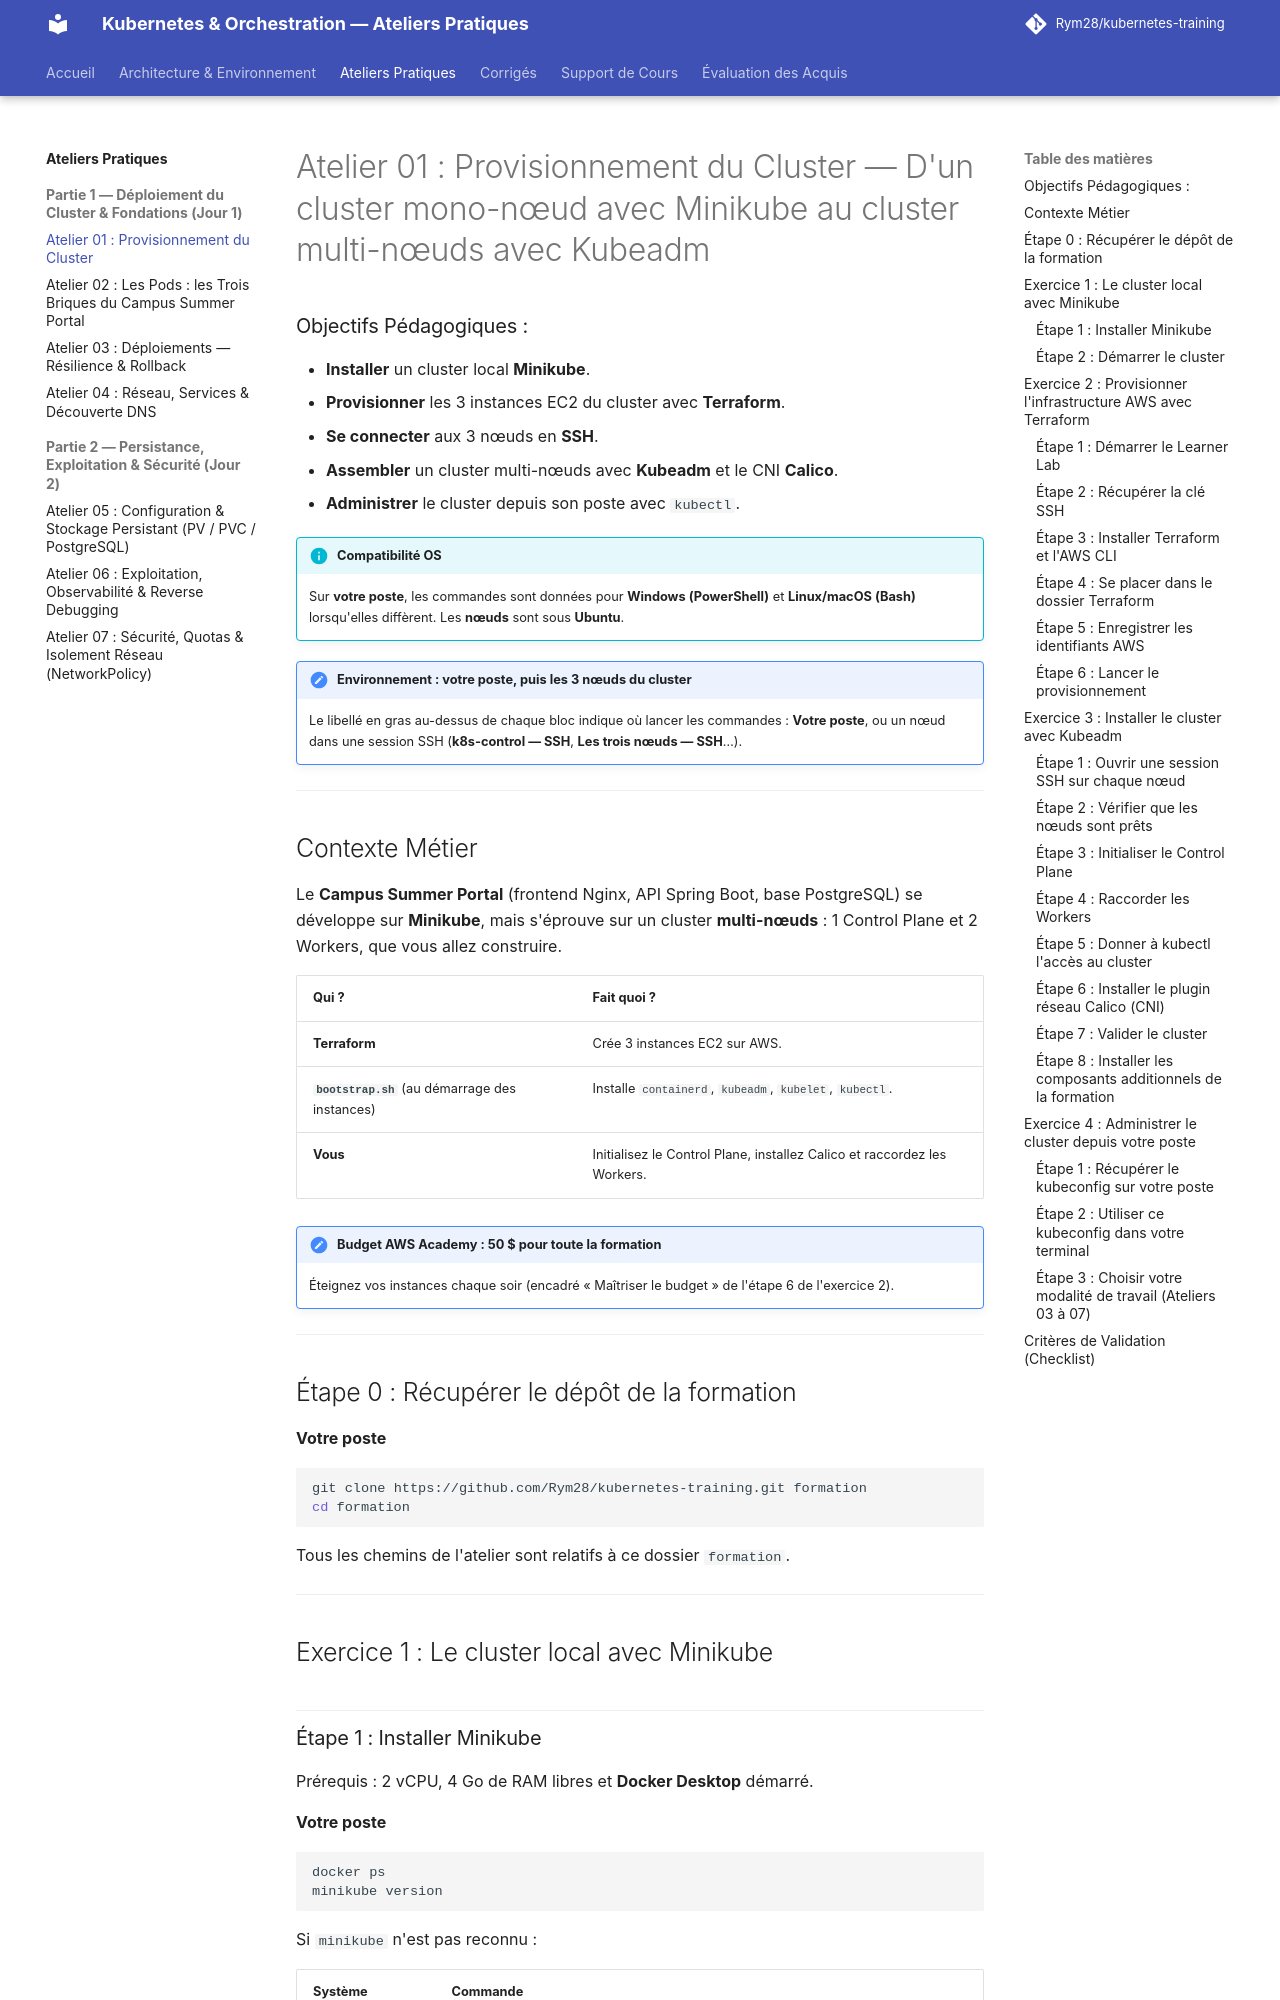

repository: Rym28/kubernetes-training · page: labs/01-provisionnement-cluster/index.html · generator: mkdocs

# Atelier 01 : Provisionnement du Cluster — D'un cluster mono-nœud avec Minikube au cluster multi-nœuds avec Kubeadm

### Objectifs Pédagogiques :
* **Installer** un cluster local **Minikube**.
* **Provisionner** les 3 instances EC2 du cluster avec **Terraform**.
* **Se connecter** aux 3 nœuds en **SSH**.
* **Assembler** un cluster multi-nœuds avec **Kubeadm** et le CNI **Calico**.
* **Administrer** le cluster depuis son poste avec `kubectl`.

<div class="admonition info" markdown>
<p class="admonition-title"><strong>Compatibilité OS</strong></p>

Sur **votre poste**, les commandes sont données pour **Windows (PowerShell)** et **Linux/macOS (Bash)** lorsqu'elles diffèrent. Les **nœuds** sont sous **Ubuntu**.

</div>

<div class="admonition note" markdown>
<p class="admonition-title"><strong>Environnement : votre poste, puis les 3 nœuds du cluster</strong></p>

Le libellé en gras au-dessus de chaque bloc indique où lancer les commandes : **Votre poste**, ou un nœud dans une session SSH (**k8s-control — SSH**, **Les trois nœuds — SSH**…).

</div>

---

## Contexte Métier

Le **Campus Summer Portal** (frontend Nginx, API Spring Boot, base PostgreSQL) se développe sur **Minikube**, mais s'éprouve sur un cluster **multi-nœuds** : 1 Control Plane et 2 Workers, que vous allez construire.

| Qui ? | Fait quoi ? |
| :--- | :--- |
| **Terraform** | Crée 3 instances EC2 sur AWS. |
| **`bootstrap.sh`** (au démarrage des instances) | Installe `containerd`, `kubeadm`, `kubelet`, `kubectl`. |
| **Vous** | Initialisez le Control Plane, installez Calico et raccordez les Workers. |

<div class="admonition note" markdown>
<p class="admonition-title"><strong>Budget AWS Academy : 50 $ pour toute la formation</strong></p>

Éteignez vos instances chaque soir (encadré « Maîtriser le budget » de l'étape 6 de l'exercice 2).

</div>

---

## Étape 0 : Récupérer le dépôt de la formation

**Votre poste**

```bash
git clone https://github.com/Rym28/kubernetes-training.git formation
cd formation
```

Tous les chemins de l'atelier sont relatifs à ce dossier `formation`.

---

## Exercice 1 : Le cluster local avec Minikube

### Étape 1 : Installer Minikube

Prérequis : 2 vCPU, 4 Go de RAM libres et **Docker Desktop** démarré.

**Votre poste**

```bash
docker ps
minikube version
```

Si `minikube` n'est pas reconnu :

| Système | Commande |
| :--- | :--- |
| Windows (PowerShell) | `winget install Kubernetes.minikube` |
| macOS | `brew install minikube` |
| Linux | `curl -LO https://storage.googleapis.com/minikube/releases/latest/minikube-linux-amd64 && sudo install minikube-linux-amd64 /usr/local/bin/minikube` |

<div class="admonition info" markdown>
<p class="admonition-title"><strong>Poste verrouillé (pas de Docker, pas de droits admin) ?</strong></p>

Passez directement à l'**exercice 2**.

</div>

### Étape 2 : Démarrer le cluster

**Votre poste**

```bash
minikube start --cpus=2 --memory=4096 --driver=docker
kubectl get nodes
```

Résultat attendu : un seul nœud, `minikube`, à l'état `Ready`.

---

## Exercice 2 : Provisionner l'infrastructure AWS avec Terraform
